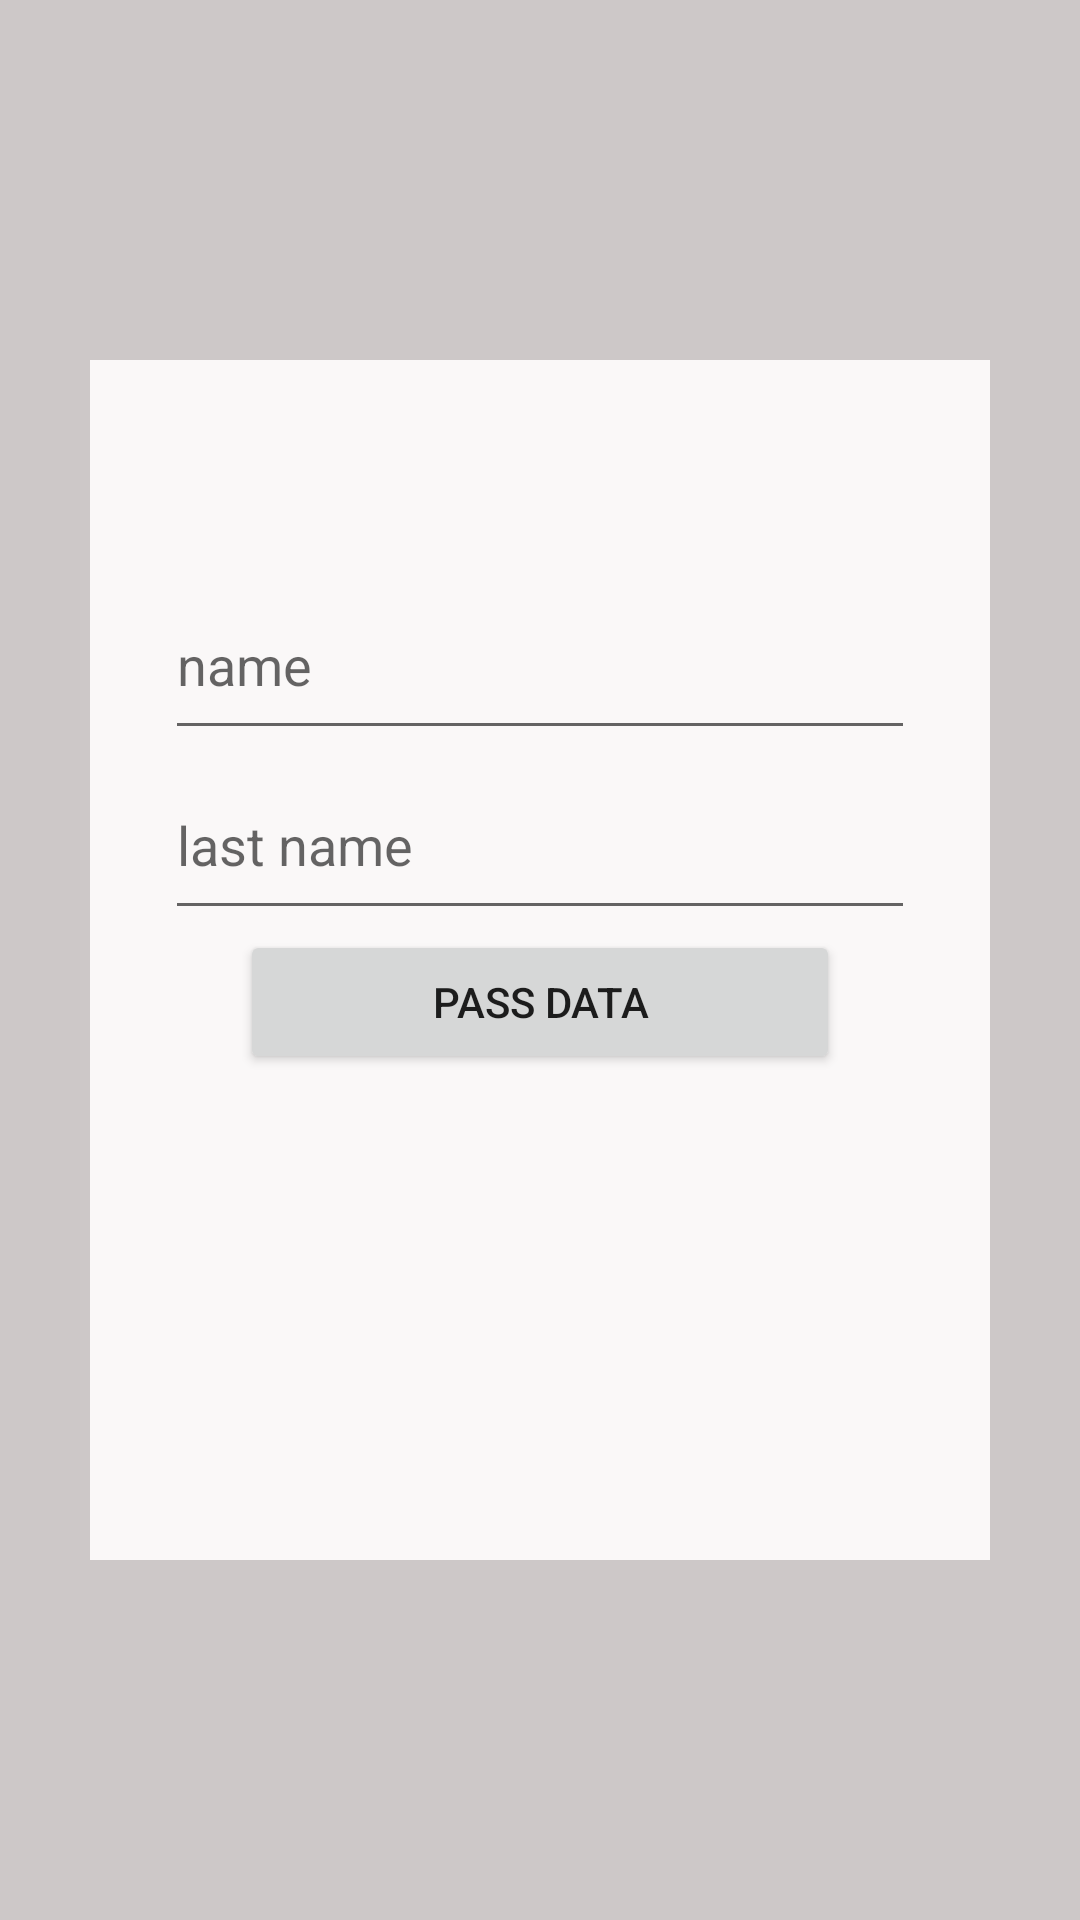

Write the Android layout XML for this screen, with the resource values it uses.
<!-- AndroidManifest.xml: application theme Theme.FragmentPassInformation -->
<!-- res/layout/fragment_first.xml -->
<?xml version="1.0" encoding="utf-8"?>
<RelativeLayout xmlns:android="http://schemas.android.com/apk/res/android"
    xmlns:tools="http://schemas.android.com/tools"
    android:layout_width="match_parent"
    android:layout_height="match_parent"
    android:gravity="center"
    android:background="#CDC8C8"
    tools:context=".FirstFragment">
    <LinearLayout
        android:layout_width="300dp"
        android:layout_height="400dp"
        android:orientation="vertical"
        android:background="#FAF8F8">
        <EditText
            android:id="@+id/edit1"
            android:layout_marginTop="70dp"
            android:layout_width="250dp"
            android:layout_height="60dp"
          android:layout_gravity="center_horizontal"
            android:hint="name"/>
        <EditText
            android:id="@+id/edit2"
            android:layout_width="250dp"
            android:layout_height="60dp"
            android:layout_gravity="center_horizontal"
            android:hint="last name"/>

        <Button
          android:layout_gravity="center_horizontal"
            android:layout_width="200dp"
            android:layout_height="wrap_content"
            android:text="Pass data"
            android:id="@+id/button"/>

    </LinearLayout>





</RelativeLayout>
<!-- resources referenced by this layout -->
<resources>
  <style name="Theme.FragmentPassInformation" parent="Theme.MaterialComponents.DayNight.DarkActionBar">
          
          <item name="colorPrimary">@color/purple_500</item>
          <item name="colorPrimaryVariant">@color/purple_700</item>
          <item name="colorOnPrimary">@color/white</item>
          
          <item name="colorSecondary">@color/teal_200</item>
          <item name="colorSecondaryVariant">@color/teal_700</item>
          <item name="colorOnSecondary">@color/black</item>
          
          <item name="android:statusBarColor" tools:targetApi="l">?attr/colorPrimaryVariant</item>
          
      </style>
  <!-- not gathered from this repository: default colours our renderer supplied (Android Studio template values) -->
  <color name="purple_500">#FF6200EE</color>
  <color name="purple_700">#FF3700B3</color>
  <color name="teal_200">#FF03DAC5</color>
  <color name="teal_700">#FF018786</color>
  <color name="black">#FF000000</color>
  <color name="white">#FFFFFFFF</color>
</resources>
